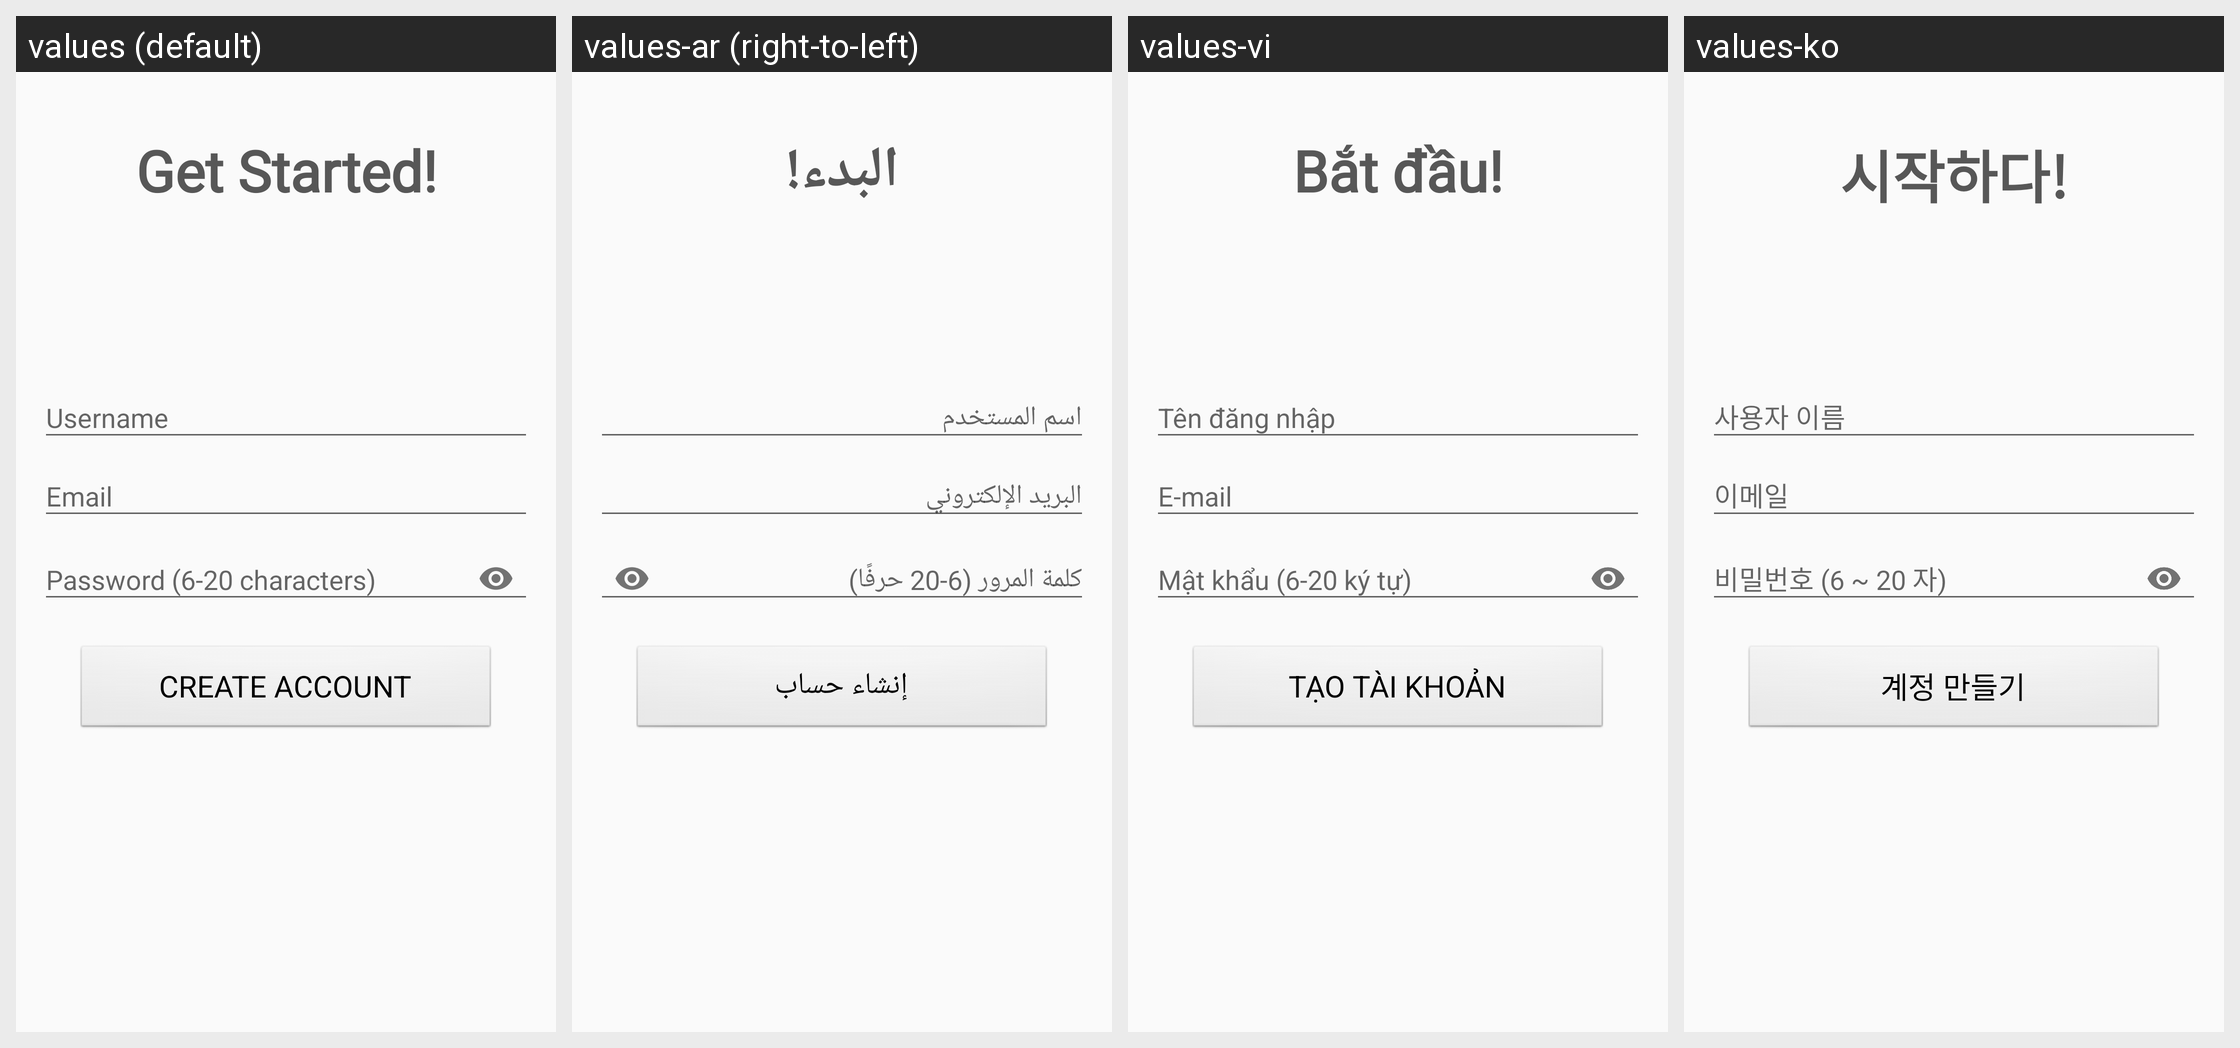

For this localized Android screen grid, give each drawn string resource with its value in every locale shown.
Android screen res/layout/activity_sign_up.xml rendered under 4 locales, left to right: values (default), values-ar (right-to-left), values-vi, values-ko. Device: Nexus 5 (rendered at 1080×1920; each locale shown at half size, 540×960, under a caption strip naming it); theme Theme.App.
Other locales in the repository, not shown: values-cs, values-de, values-el, values-es, values-fa, values-fr, values-hi, values-hr, values-id, values-it, values-ja, values-ms, values-my, values-nl, values-pl, values-pt, values-pt-rBR, values-pt-rPT, values-ru, values-th, values-tl, values-zh-rCN, values-zh-rHK, values-zh-rTW.
Strings drawn on this screen, with the default value and each locale's value (text and hints the layout hard-codes, and strings that could not be matched under every locale, appear in the picture but are not listed):

get_started
  values: Get Started!
  values-ar: البدء!
  values-vi: Bắt đầu!
  values-ko: 시작하다!

hint_username
  values: Username
  values-ar: اسم المستخدم
  values-vi: Tên đăng nhập
  values-ko: 사용자 이름

hint_email
  values: Email
  values-ar: البريد الإلكتروني
  values-vi: E-mail
  values-ko: 이메일

hint_password
  values: Password (6-20 characters)
  values-ar: كلمة المرور (6-20 حرفًا)
  values-vi: Mật khẩu (6-20 ký tự)
  values-ko: 비밀번호 (6 ~ 20 자)

create_account
  values: Create Account
  values-ar: إنشاء حساب
  values-vi: Tạo tài khoản
  values-ko: 계정 만들기
